Labelled photos from "data", an image-classification folder in uwenayoallain/alu-mlp-summative. The possible labels are: cercospora leaf spot, healthy, leaf miner, phoma leaf disease, coffee leaf rust.

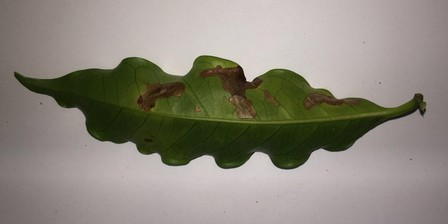
Label: leaf miner

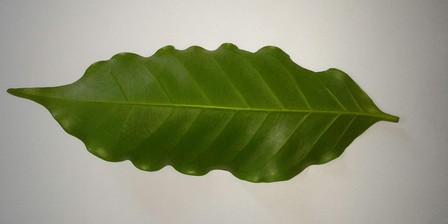
Label: healthy

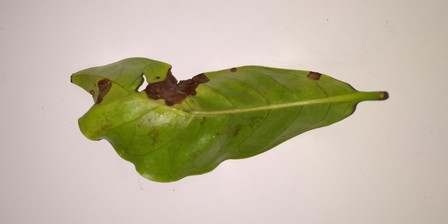
Label: phoma leaf disease

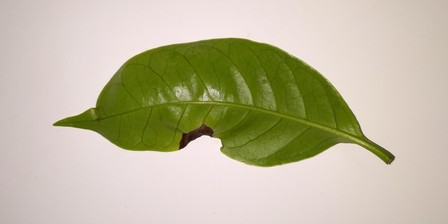
Label: phoma leaf disease

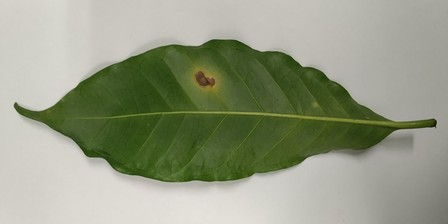
Label: cercospora leaf spot

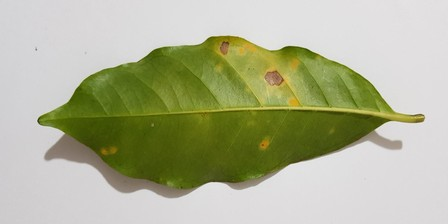
Label: coffee leaf rust
